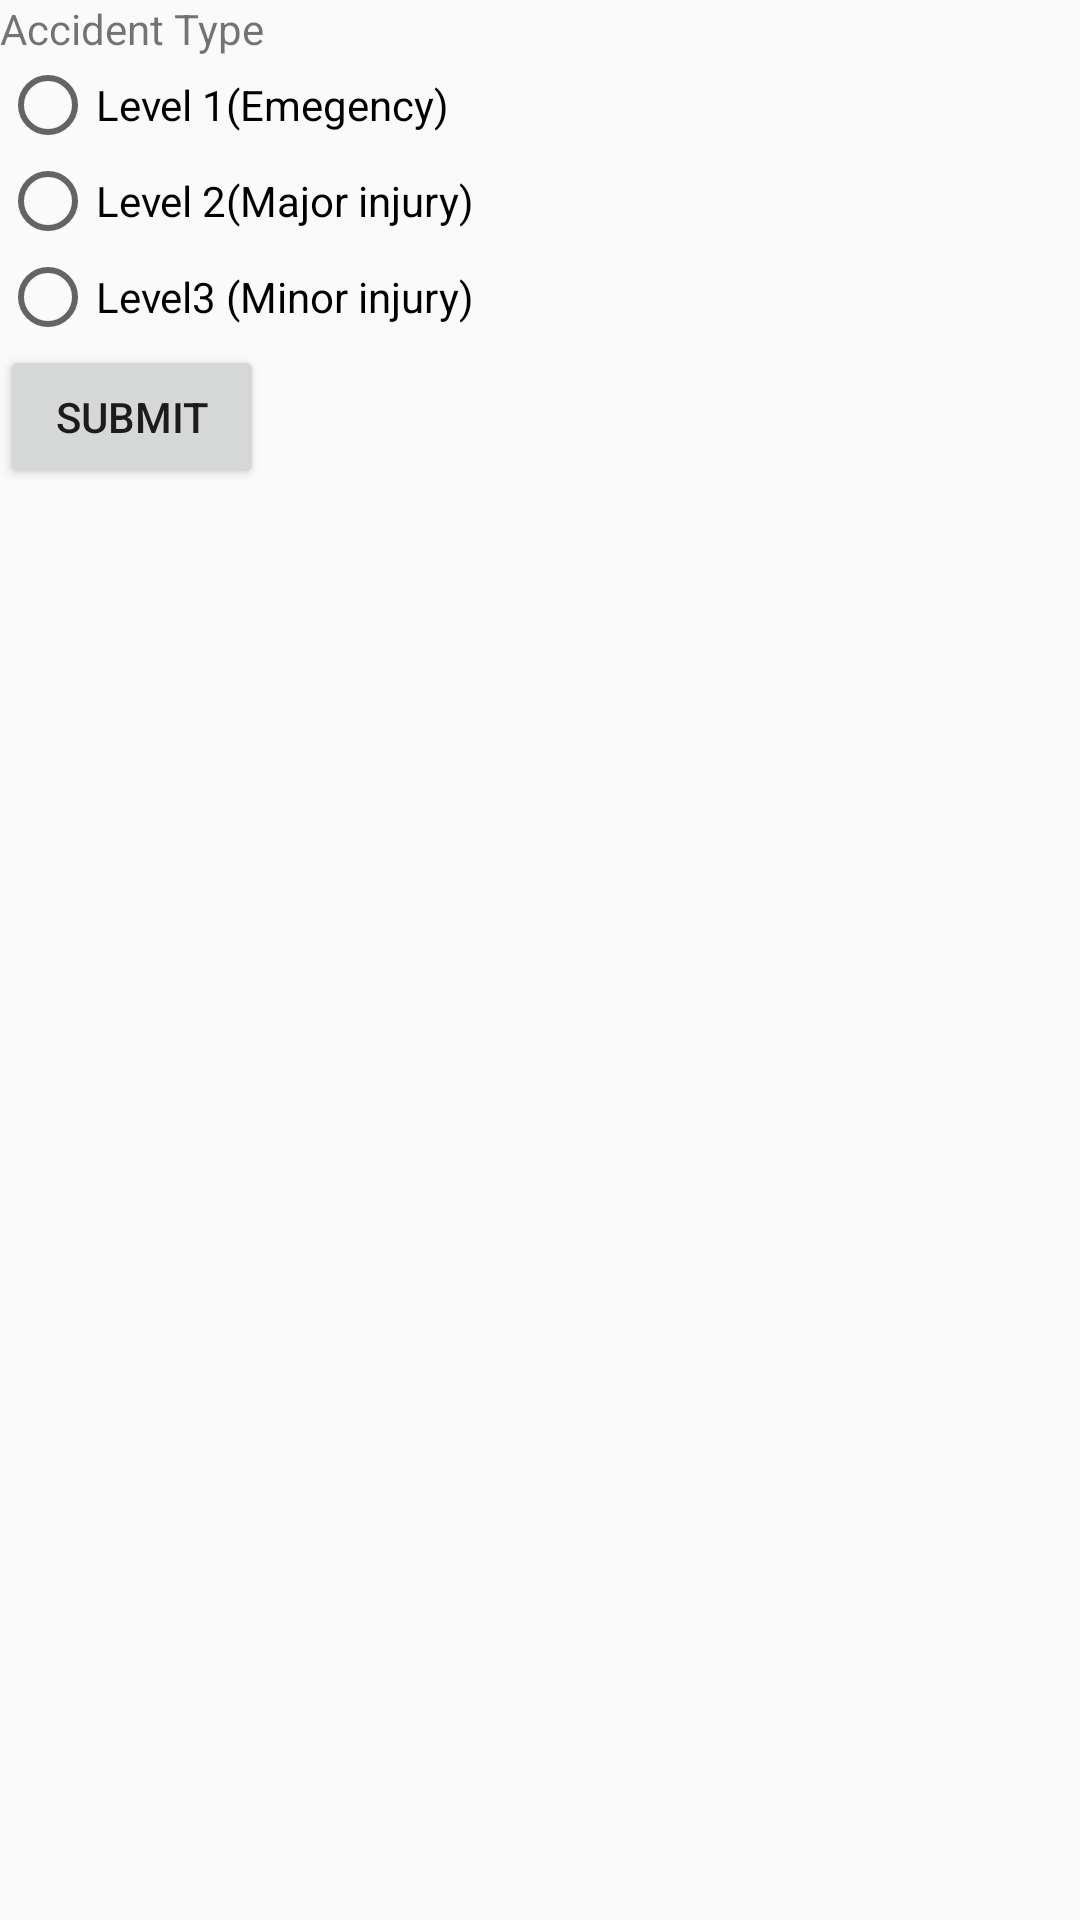

Produce the Android XML layout that renders to this screen, including the resource entries it uses.
<!-- AndroidManifest.xml: application theme Theme.Jeevahini -->
<!-- res/layout/activity_accident_level.xml -->
<?xml version="1.0" encoding="utf-8"?>
<LinearLayout xmlns:android="http://schemas.android.com/apk/res/android"
    xmlns:app="http://schemas.android.com/apk/res-auto"
    xmlns:tools="http://schemas.android.com/tools"
    android:layout_width="match_parent"
    android:layout_height="match_parent"
    android:orientation="vertical"
    tools:context=".Accident_level">



    <TableRow
        android:layout_width="match_parent"
        android:layout_height="wrap_content">

        <TextView
            android:id="@+id/textView101"
            android:layout_width="wrap_content"
            android:layout_height="wrap_content"
            android:text="Accident Type" />
    </TableRow>

    <TableRow
        android:layout_width="match_parent"
        android:layout_height="wrap_content" >

        <RadioGroup
            android:id="@+id/rg3"
            android:layout_width="wrap_content"
            android:layout_height="wrap_content" >

            <RadioButton
                android:id="@+id/radioButton100"
                android:layout_width="match_parent"
                android:layout_height="wrap_content"
                android:text="Level 1(Emegency)" />

            <RadioButton
                android:id="@+id/radioButton102"
                android:layout_width="match_parent"
                android:layout_height="wrap_content"
                android:text="Level 2(Major injury)" />

            <RadioButton
                android:id="@+id/radioButton104"
                android:layout_width="match_parent"
                android:layout_height="wrap_content"
                android:text="Level3 (Minor injury)" />

        </RadioGroup>

    </TableRow>



    <TableRow
        android:layout_width="match_parent"
        android:layout_height="match_parent" >

        <Button
            android:id="@+id/button200"
            android:layout_width="wrap_content"
            android:layout_height="wrap_content"
            android:text="Submit" />
    </TableRow>

</LinearLayout>
<!-- resources referenced by this layout -->
<resources>
  <style name="Theme.Jeevahini" parent="Theme.AppCompat.DayNight.NoActionBar">
          
          <item name="colorPrimary">@color/purple_500</item>
          <item name="colorPrimaryVariant">@color/purple_700</item>
          <item name="colorOnPrimary">@color/white</item>
          
          <item name="colorSecondary">@color/teal_200</item>
          <item name="colorSecondaryVariant">@color/teal_700</item>
          <item name="colorOnSecondary">@color/black</item>
          
        
          
      </style>
  <!-- not gathered from this repository: default colours our renderer supplied (Android Studio template values) -->
  <color name="purple_500">#FF6200EE</color>
  <color name="purple_700">#FF3700B3</color>
  <color name="teal_200">#FF03DAC5</color>
  <color name="teal_700">#FF018786</color>
  <color name="black">#FF000000</color>
  <color name="white">#FFFFFFFF</color>
</resources>
